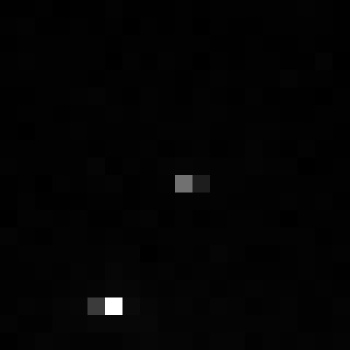

Source data for this figure (header and first rows):
, xmin, ymin, lat, lon, area, perimeter, max_nanowatts, min_nanowatts, moonlight_illumination, clear_sky_confidence, mean_nanowatts
0, 946, 3700, -5.972, -5.972, 1.0, 0.0, 23.9, 0.0, 11.85, 0.0, 0.7546
